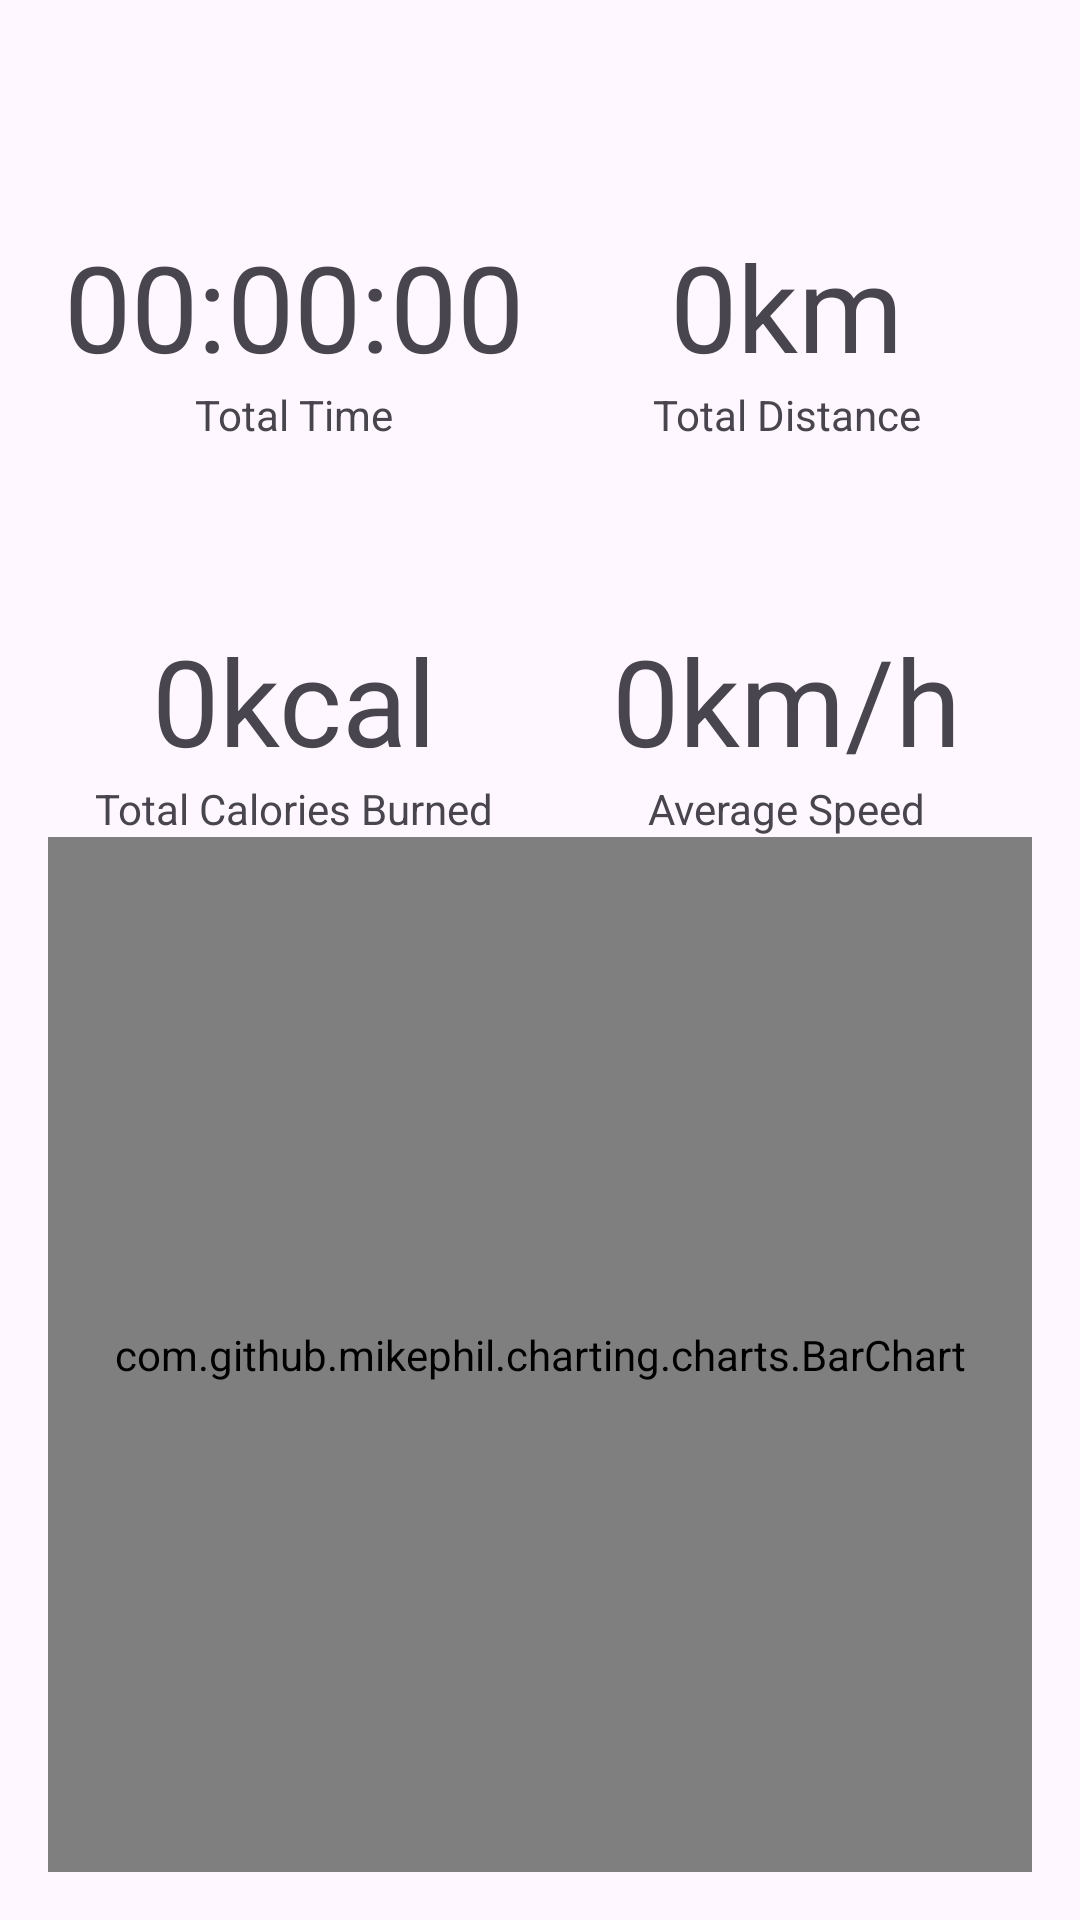

Here is an Android app screen rendered from its layout file. Give the layout XML and the strings, colors and styles it references.
<!-- AndroidManifest.xml: application theme Theme.RunningApp -->
<!-- res/layout/fragment_statistics.xml -->
<?xml version="1.0" encoding="utf-8"?>
<layout
    xmlns:android="http://schemas.android.com/apk/res/android"
    xmlns:tools="http://schemas.android.com/tools"
    xmlns:app="http://schemas.android.com/apk/res-auto"
    tools:context=".ui.fragments.StatisticsFragment">

    <androidx.constraintlayout.widget.ConstraintLayout
        android:layout_width="match_parent"
        android:layout_height="match_parent"
        android:padding="16dp">

    <com.google.android.material.textview.MaterialTextView
        android:id="@+id/tvTotalDistanceInfo"
        android:layout_width="wrap_content"
        android:layout_height="wrap_content"
        android:text="@string/total_distance"
        app:layout_constraintBottom_toTopOf="@+id/tvAverageSpeedInfo"
        app:layout_constraintEnd_toEndOf="@+id/tvTotalDistance"
        app:layout_constraintHorizontal_bias="0.5"
        app:layout_constraintStart_toStartOf="@+id/tvTotalDistance"
        app:layout_constraintTop_toTopOf="parent" />

    <com.google.android.material.textview.MaterialTextView
        android:id="@+id/tvTotalDistance"
        android:layout_width="wrap_content"
        android:layout_height="wrap_content"
        android:text="@string/_0km"
        android:textSize="40sp"
        app:layout_constraintBottom_toTopOf="@+id/tvTotalDistanceInfo"
        app:layout_constraintEnd_toEndOf="parent"
        app:layout_constraintStart_toStartOf="@+id/guideline2" />

    <com.google.android.material.textview.MaterialTextView
        android:id="@+id/tvTotalTimeInfo"
        android:layout_width="wrap_content"
        android:layout_height="wrap_content"
        android:text="@string/total_time"
        app:layout_constraintBottom_toTopOf="@+id/tvTotalCaloriesInfo"
        app:layout_constraintEnd_toEndOf="@+id/tvTotalTime"
        app:layout_constraintHorizontal_bias="0.5"
        app:layout_constraintStart_toStartOf="@+id/tvTotalTime"
        app:layout_constraintTop_toTopOf="parent" />

    <com.google.android.material.textview.MaterialTextView
        android:id="@+id/tvTotalTime"
        android:layout_width="wrap_content"
        android:layout_height="wrap_content"
        android:text="@string/_00_00_00"
        android:textSize="40sp"
        app:layout_constraintBottom_toTopOf="@+id/tvTotalTimeInfo"
        app:layout_constraintEnd_toStartOf="@+id/guideline2"
        app:layout_constraintStart_toStartOf="parent" />

    <com.google.android.material.textview.MaterialTextView
        android:id="@+id/tvTotalCaloriesInfo"
        android:layout_width="wrap_content"
        android:layout_height="wrap_content"
        android:text="@string/total_calories_burned"
        app:layout_constraintBottom_toTopOf="@+id/guideline"
        app:layout_constraintEnd_toEndOf="@+id/tvTotalCalories"
        app:layout_constraintHorizontal_bias="0.5"
        app:layout_constraintStart_toStartOf="@+id/tvTotalCalories"
        app:layout_constraintTop_toTopOf="parent" />

    <com.google.android.material.textview.MaterialTextView
        android:id="@+id/tvTotalCalories"
        android:layout_width="wrap_content"
        android:layout_height="wrap_content"
        android:text="@string/_0kcal"
        android:textSize="40sp"
        app:layout_constraintBottom_toTopOf="@+id/tvTotalCaloriesInfo"
        app:layout_constraintEnd_toStartOf="@+id/guideline2"
        app:layout_constraintStart_toStartOf="parent" />

    <com.google.android.material.textview.MaterialTextView
        android:id="@+id/tvAverageSpeedInfo"
        android:layout_width="wrap_content"
        android:layout_height="wrap_content"
        android:text="@string/average_speed"
        app:layout_constraintBottom_toTopOf="@+id/guideline"
        app:layout_constraintEnd_toEndOf="@+id/tvAverageSpeed"
        app:layout_constraintHorizontal_bias="0.5"
        app:layout_constraintStart_toStartOf="@+id/tvAverageSpeed"
        app:layout_constraintTop_toTopOf="parent" />

    <com.google.android.material.textview.MaterialTextView
        android:id="@+id/tvAverageSpeed"
        android:layout_width="wrap_content"
        android:layout_height="wrap_content"
        android:text="@string/_0km_h"
        android:textSize="40sp"
        app:layout_constraintBottom_toTopOf="@+id/tvAverageSpeedInfo"
        app:layout_constraintEnd_toEndOf="parent"
        app:layout_constraintStart_toStartOf="@+id/guideline2" />

        <androidx.constraintlayout.widget.Guideline
            android:id="@+id/guideline"
            android:layout_width="wrap_content"
            android:layout_height="wrap_content"
            android:orientation="horizontal"
            app:layout_constraintGuide_begin="507dp" />

    <androidx.constraintlayout.widget.Guideline
        android:id="@+id/guideline2"
        android:layout_width="wrap_content"
        android:layout_height="wrap_content"
        android:orientation="vertical"
        app:layout_constraintGuide_percent="0.5" />

    <com.github.mikephil.charting.charts.BarChart
        android:id="@+id/barChart"
        android:layout_width="match_parent"
        android:layout_height="0dp"
        app:layout_constraintBottom_toBottomOf="parent"
        app:layout_constraintTop_toBottomOf="@+id/tvAverageSpeedInfo" />

    </androidx.constraintlayout.widget.ConstraintLayout>
</layout>
<!-- resources referenced by this layout -->
<resources>
  <string name="_00_00_00">00:00:00</string>
  <string name="_0kcal">0kcal</string>
  <string name="_0km">0km</string>
  <string name="_0km_h">0km/h</string>
  <string name="average_speed">Average Speed</string>
  <string name="total_calories_burned">Total Calories Burned</string>
  <string name="total_distance">Total Distance</string>
  <string name="total_time">Total Time</string>
  <style name="Theme.RunningApp" parent="Base.Theme.RunningApp" />
  <style name="Base.Theme.RunningApp" parent="Theme.Material3.DayNight">
          
          
      </style>
</resources>
